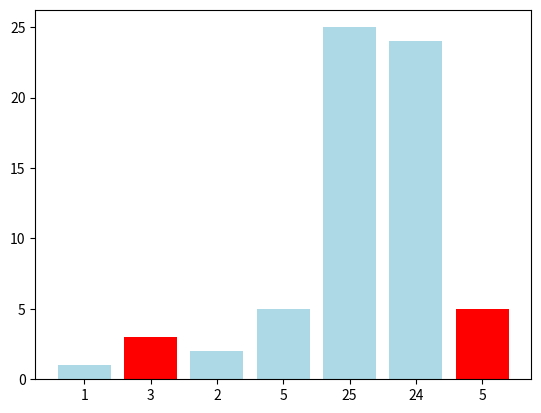

Write Python code to recreate this figure.
import matplotlib.pyplot as plt

data = [1, 3, 2, 5, 25, 24, 5]
labels = list(map(str, data))

red_columns = [1, 6]

# Tạo một mảng màu cho từng cột dữ liệu
colors = ['red' if i in red_columns else 'lightblue' for i in range(len(data))]

# Vẽ biểu đồ cột
plt.bar(range(len(data)), data, tick_label=labels, color=colors)

# Hiển thị biểu đồ
plt.show()
